2-way image classification set "data" from GitHub (willianmarquesfreire/keras-cnn-rgb); label vocabulary: cats, dogs.

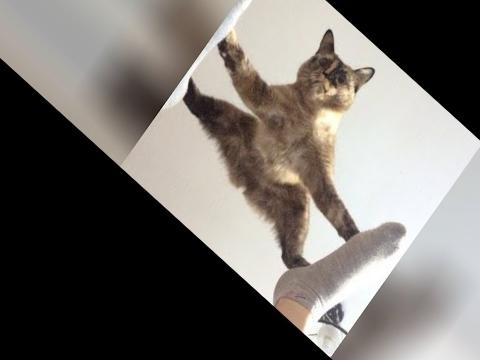
Label: cats

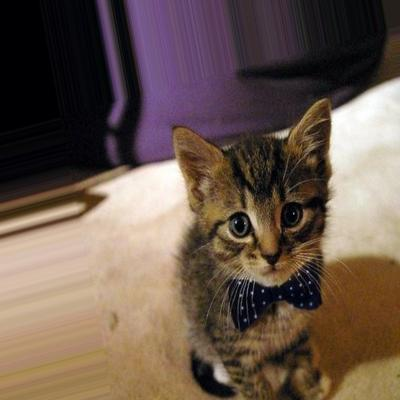
Label: cats

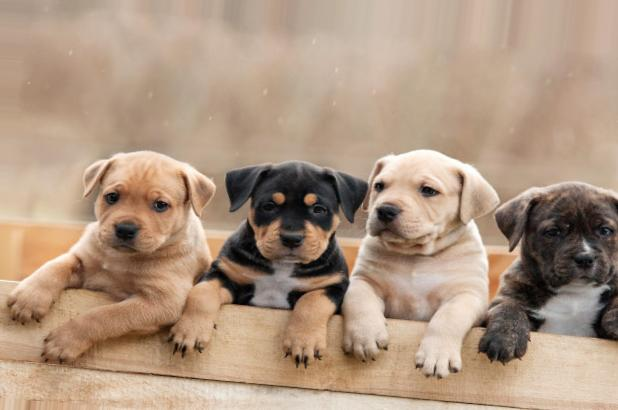
Label: dogs

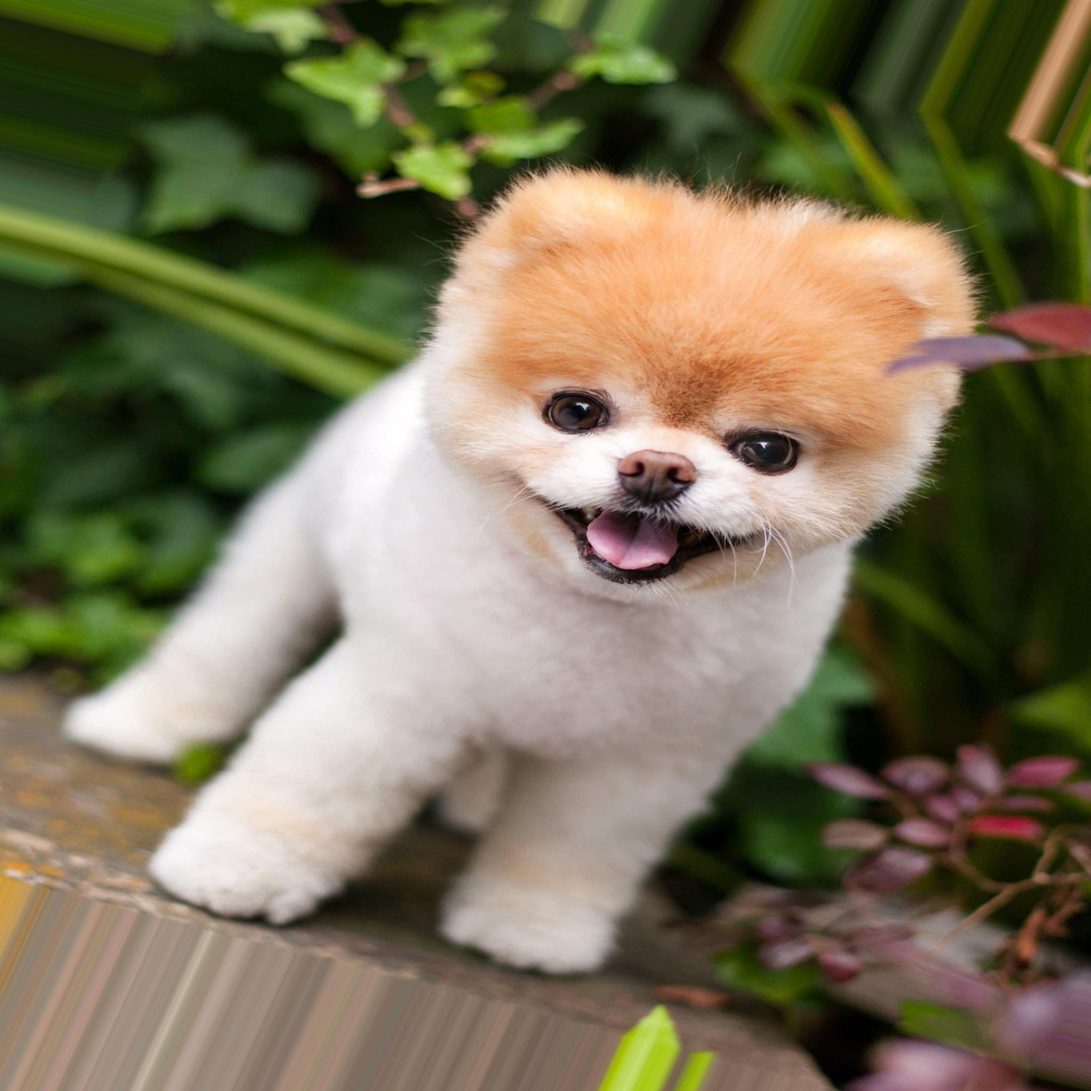
Label: dogs

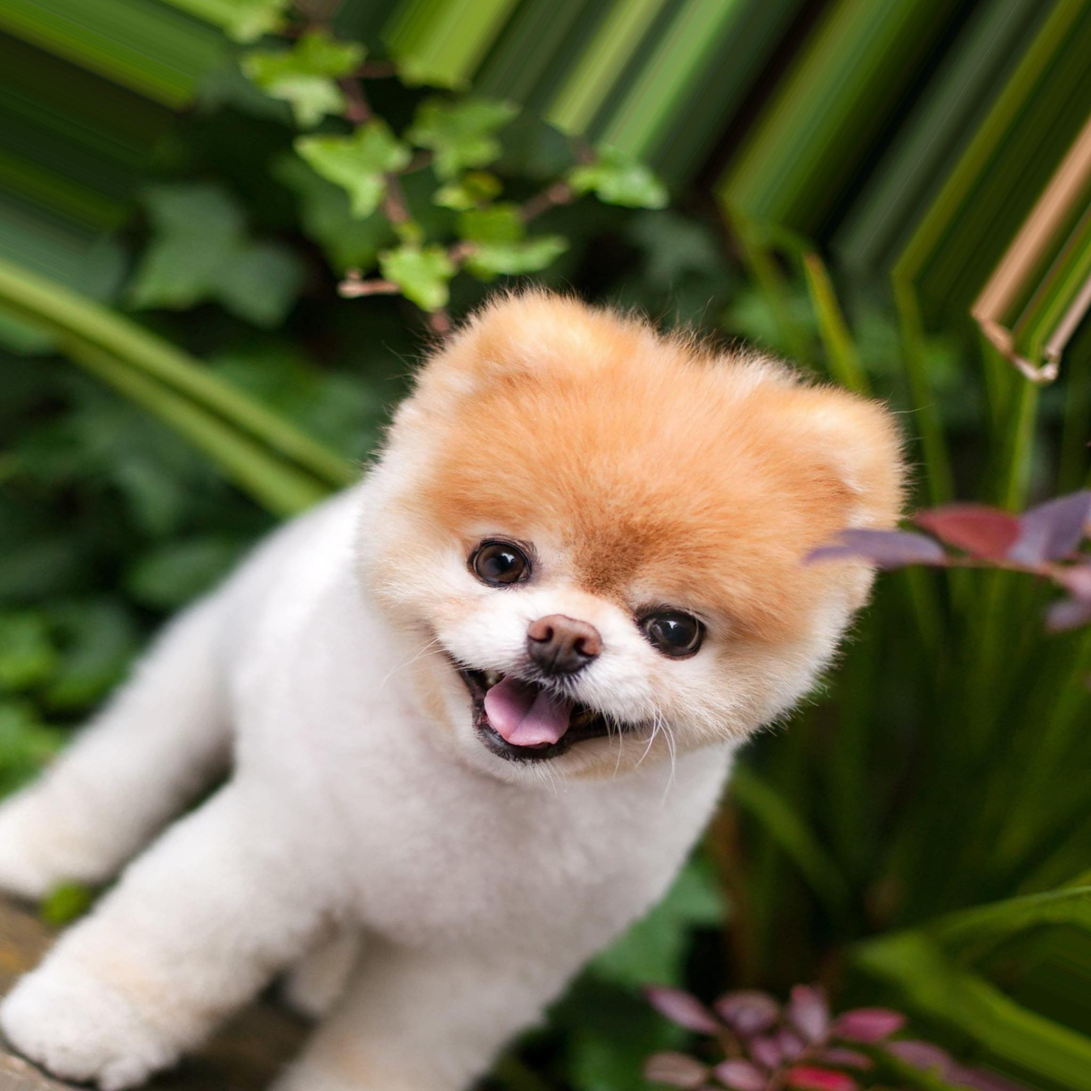
Label: dogs

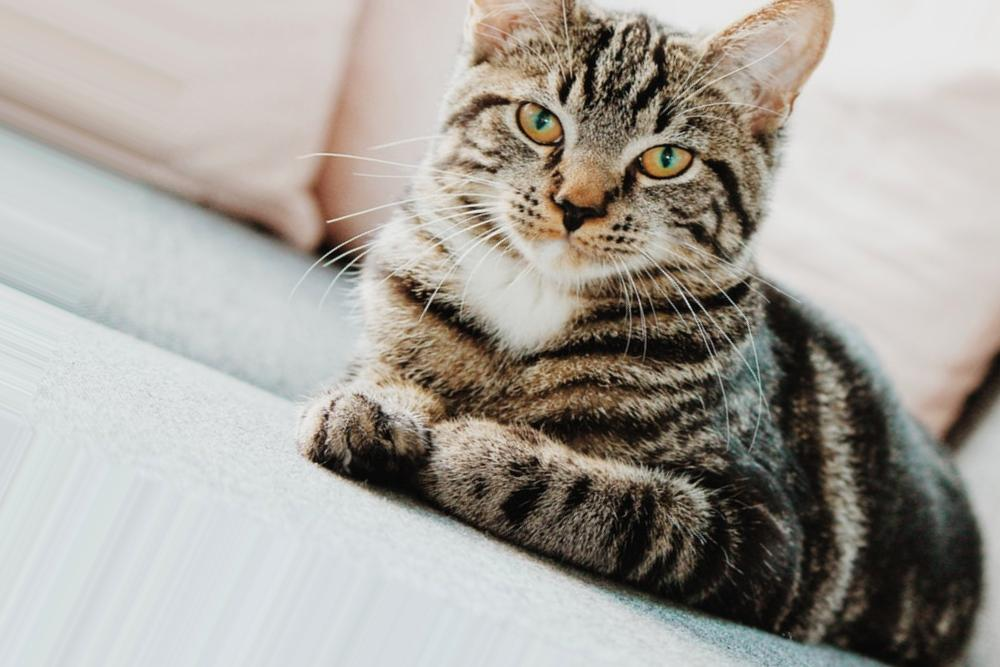
Label: cats
